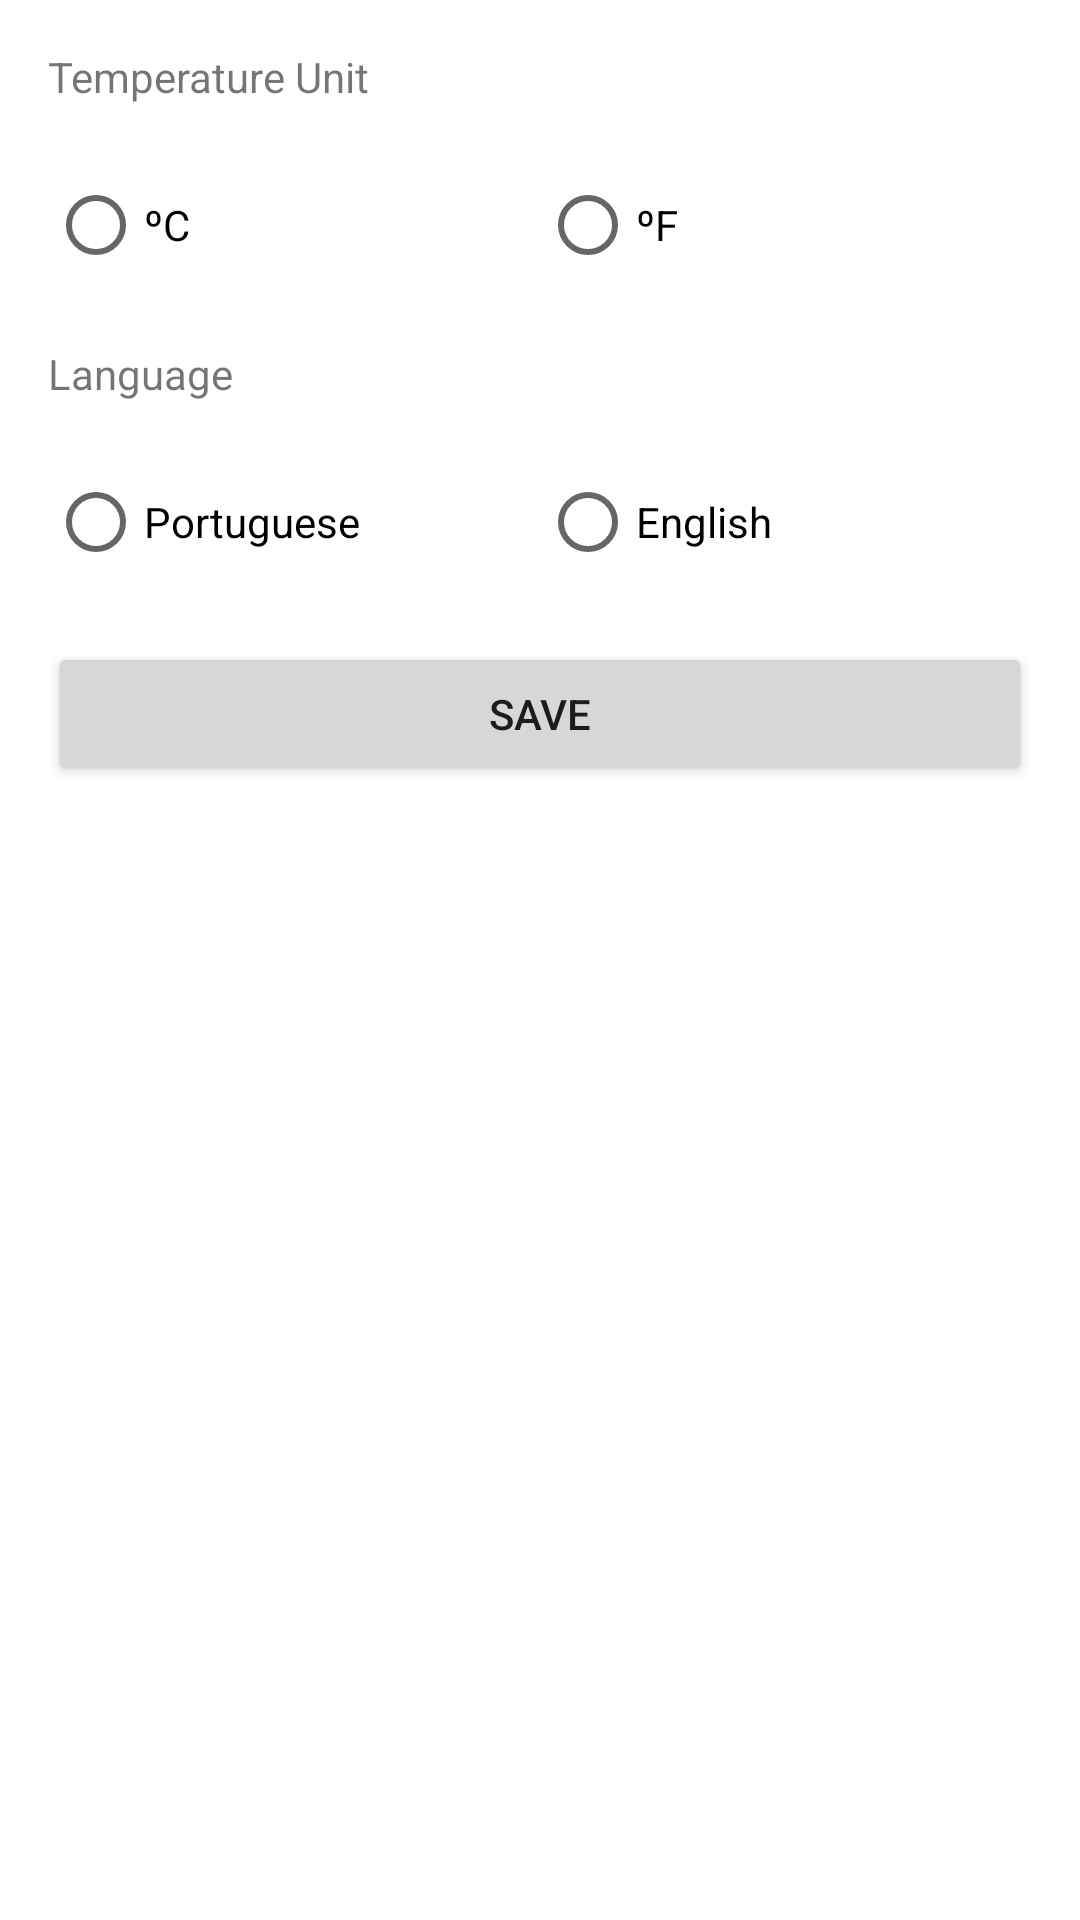

Write the Android layout XML for this screen, with the resource values it uses.
<!-- AndroidManifest.xml: application theme Theme.MyWeatherAppSchool -->
<!-- res/layout/fragment_config.xml -->
<?xml version="1.0" encoding="utf-8"?>
<androidx.constraintlayout.widget.ConstraintLayout xmlns:android="http://schemas.android.com/apk/res/android"
    xmlns:app="http://schemas.android.com/apk/res-auto"
    xmlns:tools="http://schemas.android.com/tools"
    android:layout_width="match_parent"
    android:layout_height="match_parent"
    tools:context=".ui.config.ConfigFragment">

    <TextView
        android:id="@+id/tv_temp"
        android:layout_width="wrap_content"
        android:layout_height="wrap_content"
        android:text="@string/temperature_unit"
        android:layout_margin="16dp"
        app:layout_constraintTop_toTopOf="parent"
        app:layout_constraintStart_toStartOf="parent"/>

    <RadioGroup
        android:id="@+id/rg_temp"
        android:layout_width="match_parent"
        android:layout_height="wrap_content"
        android:orientation="horizontal"
        android:layout_margin="16dp"
        app:layout_constraintTop_toBottomOf="@id/tv_temp"
        app:layout_constraintStart_toStartOf="parent">

        <RadioButton
            android:id="@+id/rb_c"
            android:layout_width="match_parent"
            android:layout_height="wrap_content"
            android:layout_weight="1"
            android:text="@string/temp_c" />

        <RadioButton
            android:id="@+id/rb_f"
            android:layout_width="match_parent"
            android:layout_height="wrap_content"
            android:layout_weight="1"
            android:text="@string/temp_f" />
    </RadioGroup>

    <TextView
        android:id="@+id/tv_lang"
        android:layout_width="wrap_content"
        android:layout_height="wrap_content"
        android:text="@string/language"
        android:layout_margin="16dp"
        app:layout_constraintTop_toBottomOf="@+id/rg_temp"
        app:layout_constraintStart_toStartOf="parent"/>

    <RadioGroup
        android:id="@+id/rg_lang"
        android:layout_width="match_parent"
        android:layout_height="wrap_content"
        android:orientation="horizontal"
        android:layout_margin="16dp"
        app:layout_constraintTop_toBottomOf="@id/tv_lang"
        app:layout_constraintStart_toStartOf="parent">

        <RadioButton
            android:id="@+id/rb_pt"
            android:layout_width="match_parent"
            android:layout_height="wrap_content"
            android:layout_weight="1"
            android:text="@string/lang_pt" />

        <RadioButton
            android:id="@+id/rb_en"
            android:layout_width="match_parent"
            android:layout_height="wrap_content"
            android:layout_weight="1"
            android:text="@string/lang_en" />
    </RadioGroup>

    <Button
        android:id="@+id/btn_save"
        android:layout_width="match_parent"
        android:layout_height="wrap_content"
        android:text="@string/save"
        android:layout_margin="16dp"
        app:layout_constraintTop_toBottomOf="@+id/rg_lang"
        app:layout_constraintStart_toStartOf="parent"/>
</androidx.constraintlayout.widget.ConstraintLayout>
<!-- resources referenced by this layout -->
<resources>
  <string name="lang_en">English</string>
  <string name="lang_pt">Portuguese</string>
  <string name="language">Language</string>
  <string name="save">SAVE</string>
  <string name="temp_c" translatable="false">ºC</string>
  <string name="temp_f" translatable="false">ºF</string>
  <string name="temperature_unit">Temperature Unit</string>
  <style name="Theme.MyWeatherAppSchool" parent="Theme.MaterialComponents.DayNight.DarkActionBar">
          
          <item name="colorPrimary">@color/colorPrimary</item>
          <item name="colorPrimaryVariant">@color/colorPrimaryDark</item>
          <item name="colorOnPrimary">@color/white</item>
          
          <item name="colorSecondary">@color/cardBg</item>
          <item name="colorSecondaryVariant">@color/teal_700</item>
          <item name="colorOnSecondary">@color/black</item>
          
          <item name="android:statusBarColor" tools:targetApi="l">?attr/colorPrimaryVariant</item>
          
      </style>
  <color name="colorPrimary">#2196f3</color>
  <color name="colorPrimaryDark">#064170</color>
  <color name="white">@android:color/white</color>
  <color name="cardBg">#cc2196f3</color>
  <color name="teal_700">#FF018786</color>
  <color name="black">@android:color/black</color>
</resources>
